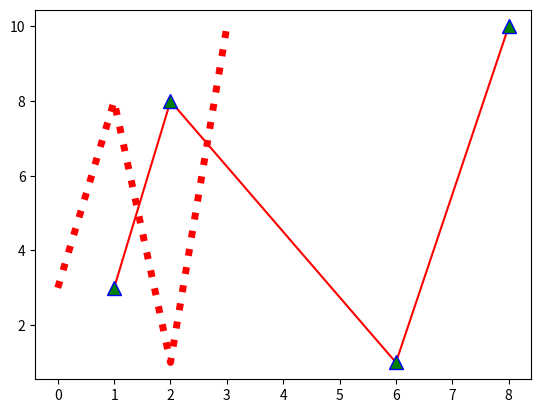

The script that saved this image:
import matplotlib.pyplot as plt
import numpy as np

# Marker

x_axis = np.array([1,2,6,8])
y_axis = np.array([3, 8, 1, 10])

plt.plot(x_axis,y_axis,'^-r',ms=10,mec='b',mfc='g')     # ms -> markersize; mec -> markeredgecolor; mfc -> makerfacecolor
plt.show()

# Line
plt.plot(y_axis,ls='dotted', c='r', lw=5)  # ls means linestyle; c means color; lw means linewidth
plt.show()

'''

marker|line|color

marker: -
o   --> Circle	
*   --> Star	
.   --> Point	
,   --> Pixel	
x   --> X	
X   --> X (filled)	
+   --> Plus	
P   --> Plus (filled)	
s   --> Square	
D   --> Diamond	
d   --> Diamond (thin)	
p   --> Pentagon	
H   --> Hexagon	
h   --> Hexagon	
v   --> Triangle Down	
^   --> Triangle Up	
<   --> Triangle Left	
>   --> Triangle Right	
1   --> Tri Down	
2   --> Tri Up	
3   --> Tri Left	
4   --> Tri Right	
|   --> Vline	
_   --> Hline

line: -
-   --> Solid line	
:   --> Dotted line	
--  --> Dashed line	
-.  --> Dashed/dotted line

color: -
r   --> Red	
g   --> Green	
b   --> Blue	
c   --> Cyan	
m   --> Magenta	
y   --> Yellow	
k   --> Black	
w   --> White

'''